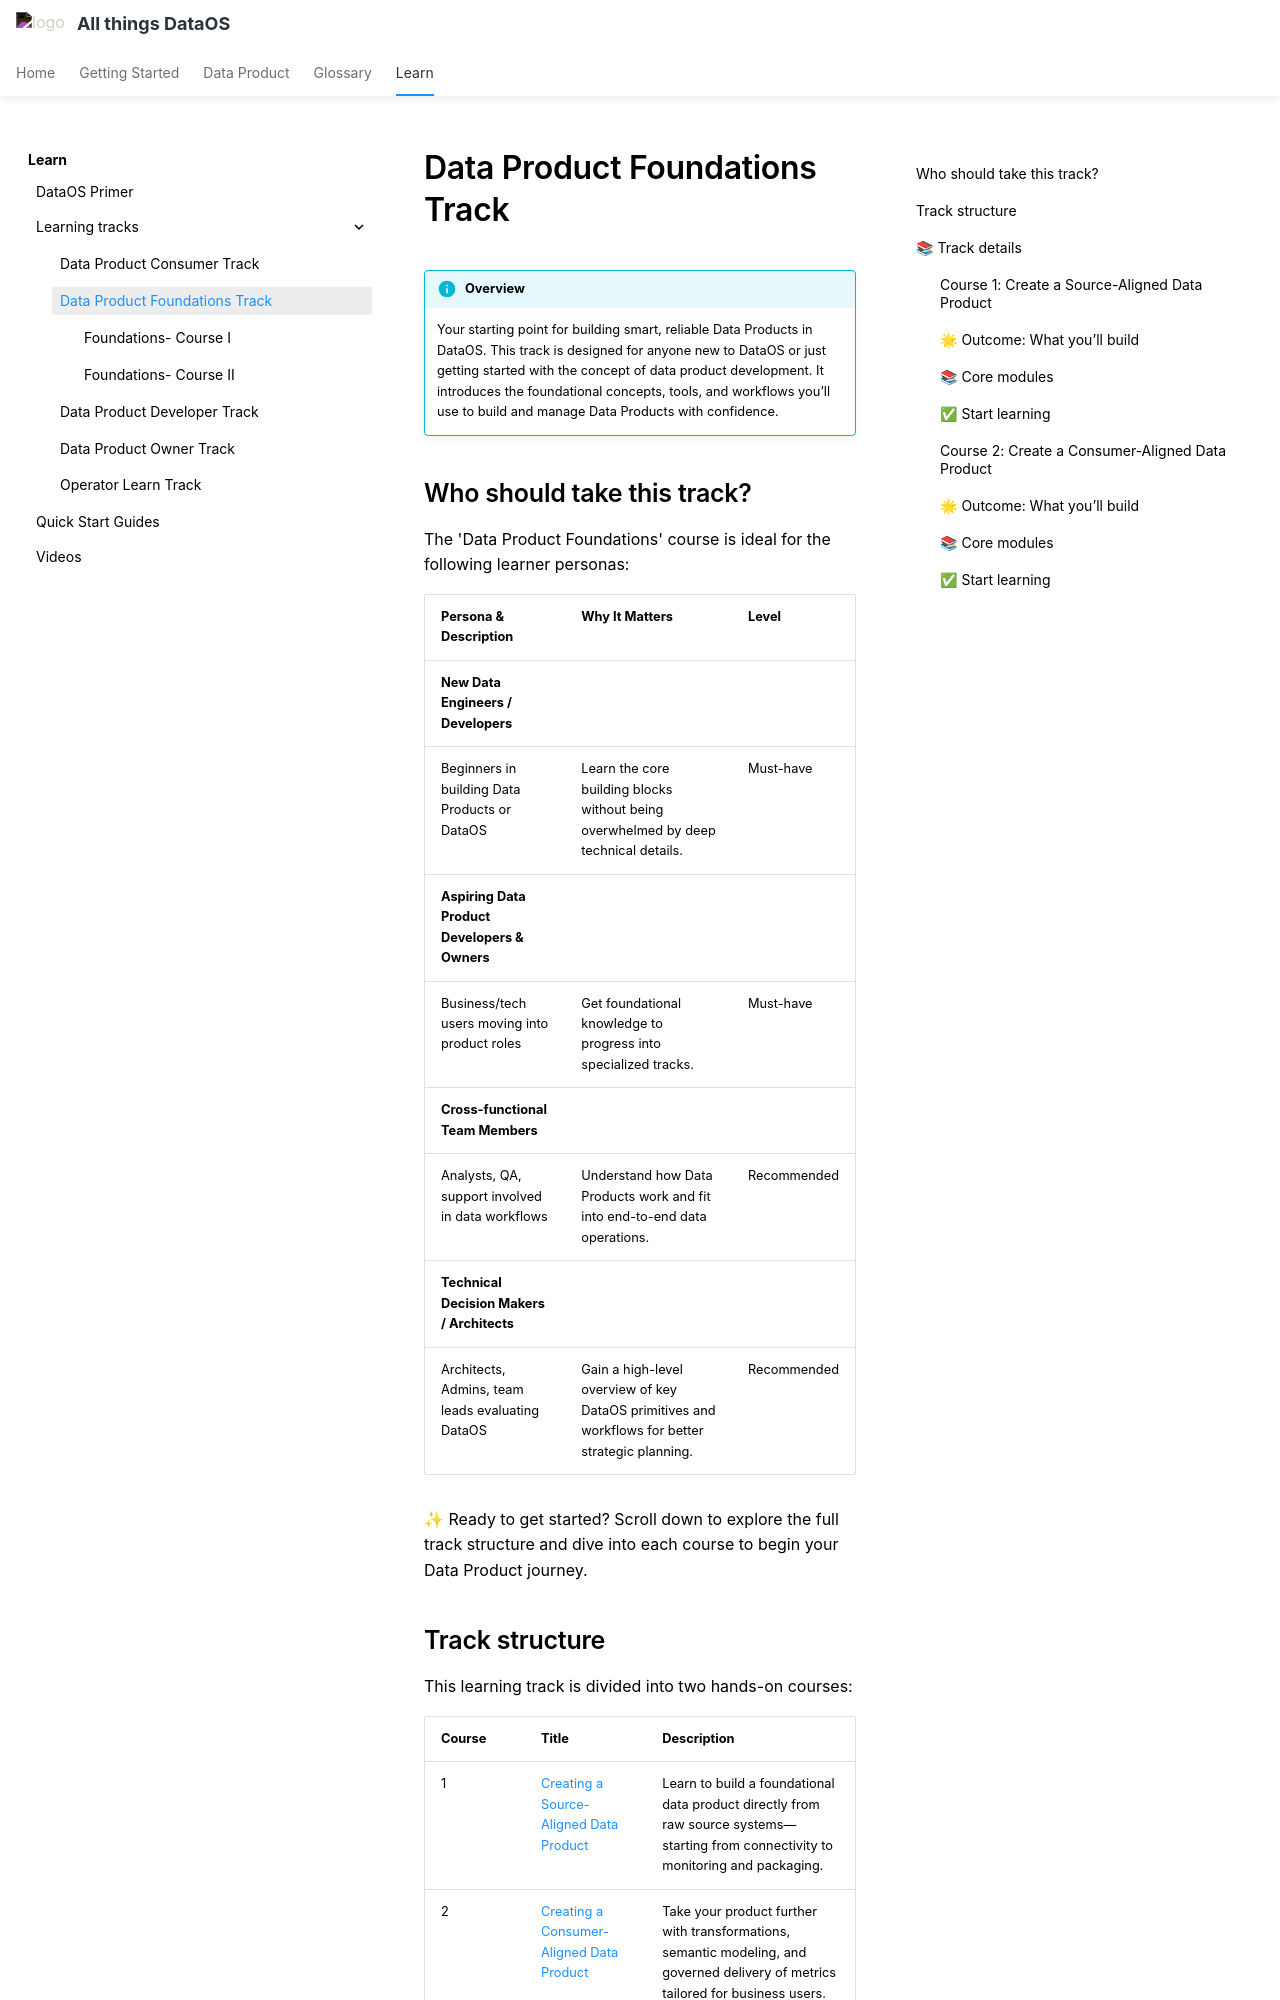

repository: moderndatacompany/dataos.info · page: learn/about_dp_foundations_track/index.html · generator: mkdocs

# Data Product Foundations Track

!!! info "Overview"
    Your starting point for building smart, reliable Data Products in DataOS. This track is designed for anyone new to DataOS or just getting started with the concept of data product development. It introduces the foundational concepts, tools, and workflows you’ll use to build and manage Data Products with confidence.


## Who should take this track?

The 'Data Product Foundations' course is ideal for the following learner personas:

| Persona & Description | Why It Matters | Level |
|---|---|---|
| **New Data Engineers / Developers**
Beginners in building Data Products or DataOS | Learn the core building blocks without being overwhelmed by deep technical details. | Must-have |
| **Aspiring Data Product Developers & Owners**
Business/tech users moving into product roles | Get foundational knowledge to progress into specialized tracks. | Must-have |
| **Cross-functional Team Members**
Analysts, QA, support involved in data workflows | Understand how Data Products work and fit into end-to-end data operations. | Recommended |
| **Technical Decision Makers / Architects**
Architects, Admins, team leads evaluating DataOS | Gain a high-level overview of key DataOS primitives and workflows for better strategic planning. | Recommended |

✨ Ready to get started? Scroll down to explore the full track structure and dive into each course to begin your Data Product journey.


## Track structure

This learning track is divided into two hands-on courses:

| Course | Title | Description |
|--------|-------|-------------|
| 1 | [Creating a Source-Aligned Data Product](/learn/about_dp_foundations_track/#course-1-create-a-source-aligned-data-product) | Learn to build a foundational data product directly from raw source systems—starting from connectivity to monitoring and packaging. |
| 2 | [Creating a Consumer-Aligned Data Product](/learn/about_dp_foundations_track/#course-2-create-a-consumer-aligned-data-product) | Take your product further with transformations, semantic modeling, and governed delivery of metrics tailored for business users. |


<aside class="callout">
🗣 To fully engage with the hands-on components of this learning track, access to a dedicated DataOS training instance is required. Please contact your training team to obtain the necessary credentials.

</aside>
